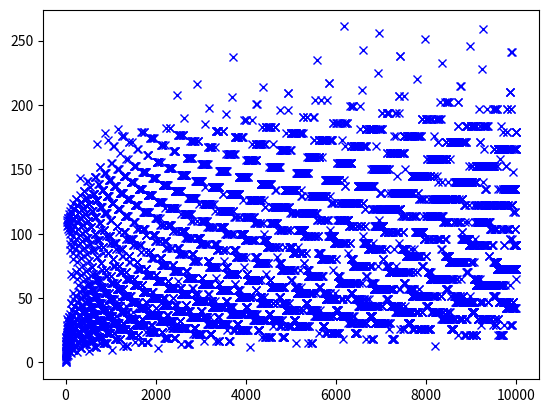

Write the Python code that produced this figure.
__author__ = 'davide'

import numpy as np
import matplotlib.pyplot as plt


def ensure_collatz(n):
    remainders = []
    while n > 1:
        remainders.append(n & 0x3)
        if n & 1:
            n = 3 * n + 1
        else:
            n >>= 1
    return remainders


def main():
    l = []

    for n in range(10000):
        r = ensure_collatz(n)
        l.append(len(r))

    lengths = np.array(l, dtype=np.uint32)
    plt.plot(lengths, "bx")
    plt.show()


if __name__ == "__main__":
    main()